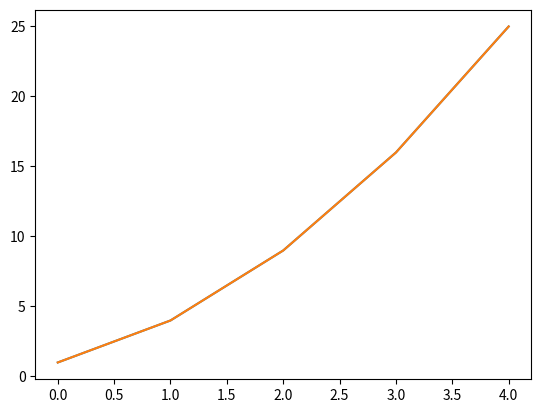

The script that saved this image:
# 15.generate data 生成数据
# 15.2 plot a simple line graph 绘制简单的折线图
# mpl_squares.py
import matplotlib.pyplot as plt
squares=[1,4,9,16,25]
plt.plot(squares)
plt.show()
# 导入模块pyplot,指定别名plt
# 把列表squares传递给函数plot
# plt.show()打开matplotlib查看器

# 15.2.1 change the label type and graph thickness 修改标签文字和线条粗细
# mpl_squares.py
import matplotlib.pyplot as plt
squares=[1,4,9,16,25]
plt.plot(squares)
plt.show()

# 15.2.2 correct the plot 校正图形
# 15.2.3 plot and style individual points with scatter() 使用scatter()绘制散点图并设置其样式
# 15.2.4 plot a series of points with scatter() 使用scatter()绘制一系列点
# 15.2.5 calculate data automatically 自动计算数据
# 15.2.6 remove outlines from data points 删除数据点的轮廓
# 15.2.7 define custom colors 自定义颜色
# 15.2.8 use a colormap 使用颜色映射
# 15.2.9 save your plots automatically 自动保存数据

# 15.3 random walks 随机漫步